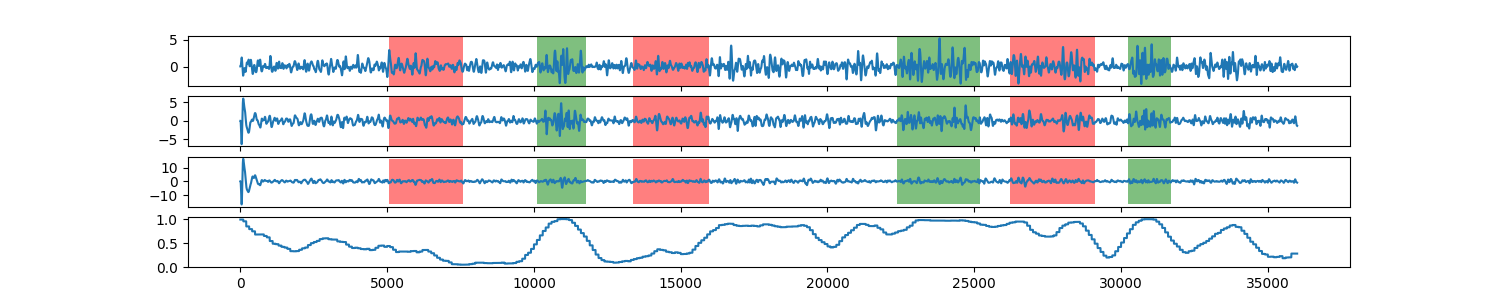

Source data for this figure (header and first rows):
0, 0.988942790506
1, 0.9889
2, 0.9889
3, 0.9889
4, 0.9889
5, 0.9889
6, 0.9889
7, 0.9889
8, 0.9889
9, 0.9889
10, 0.9889
11, 0.9889
12, 0.9889
13, 0.9889
14, 0.9889
15, 0.9889
16, 0.9889
17, 0.9889
18, 0.9889
19, 0.9889
20, 0.9889
21, 0.9889
22, 0.9889
23, 0.9889
24, 0.9889
25, 0.9889
26, 0.9889
27, 0.9889
28, 0.9889
29, 0.9889
30, 0.9889
31, 0.9889
32, 0.9889
33, 0.9889
34, 0.9889
35, 0.9889
36, 0.9889
37, 0.9889
38, 0.9889
39, 0.9889
40, 0.9889
41, 0.9889
42, 0.9889
43, 0.9889
44, 0.9889
45, 0.9889
46, 0.9889
47, 0.9889
48, 0.9889
49, 0.9889
50, 0.9889
51, 0.9889
52, 0.9889
53, 0.9889
54, 0.9889
55, 0.9889
56, 0.9889
57, 0.9889
58, 0.9889
59, 0.9889
60, 0.9889
... 35,939 more rows
